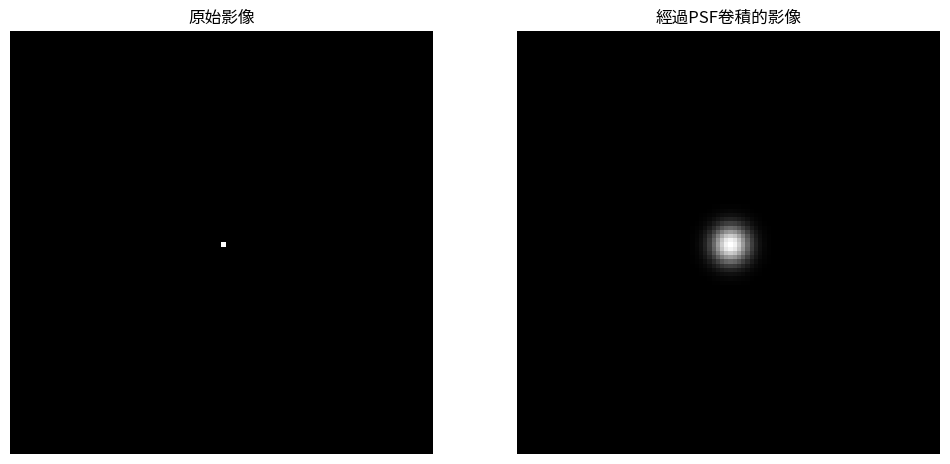

The script that saved this image:
import numpy as np
import matplotlib.pyplot as plt
from scipy.ndimage import gaussian_filter

# 設定影像尺寸
image_size = (100, 100)
image = np.zeros(image_size)

# 建立一個中央亮點
image[50, 50] = 1

# 設定PSF (Point Spread Function)
sigma = 3  # 高斯分布的標準差，值越小越窄

# 使用scipy的高斯濾波模擬PSF卷積
convolved_image = gaussian_filter(image, sigma=sigma)

# 顯示結果
fig, ax = plt.subplots(1, 2, figsize=(12, 6))
ax[0].imshow(image, cmap='gray')
ax[0].set_title('原始影像')
ax[0].axis('off')

ax[1].imshow(convolved_image, cmap='gray')
ax[1].set_title('經過PSF卷積的影像')
ax[1].axis('off')

plt.show()